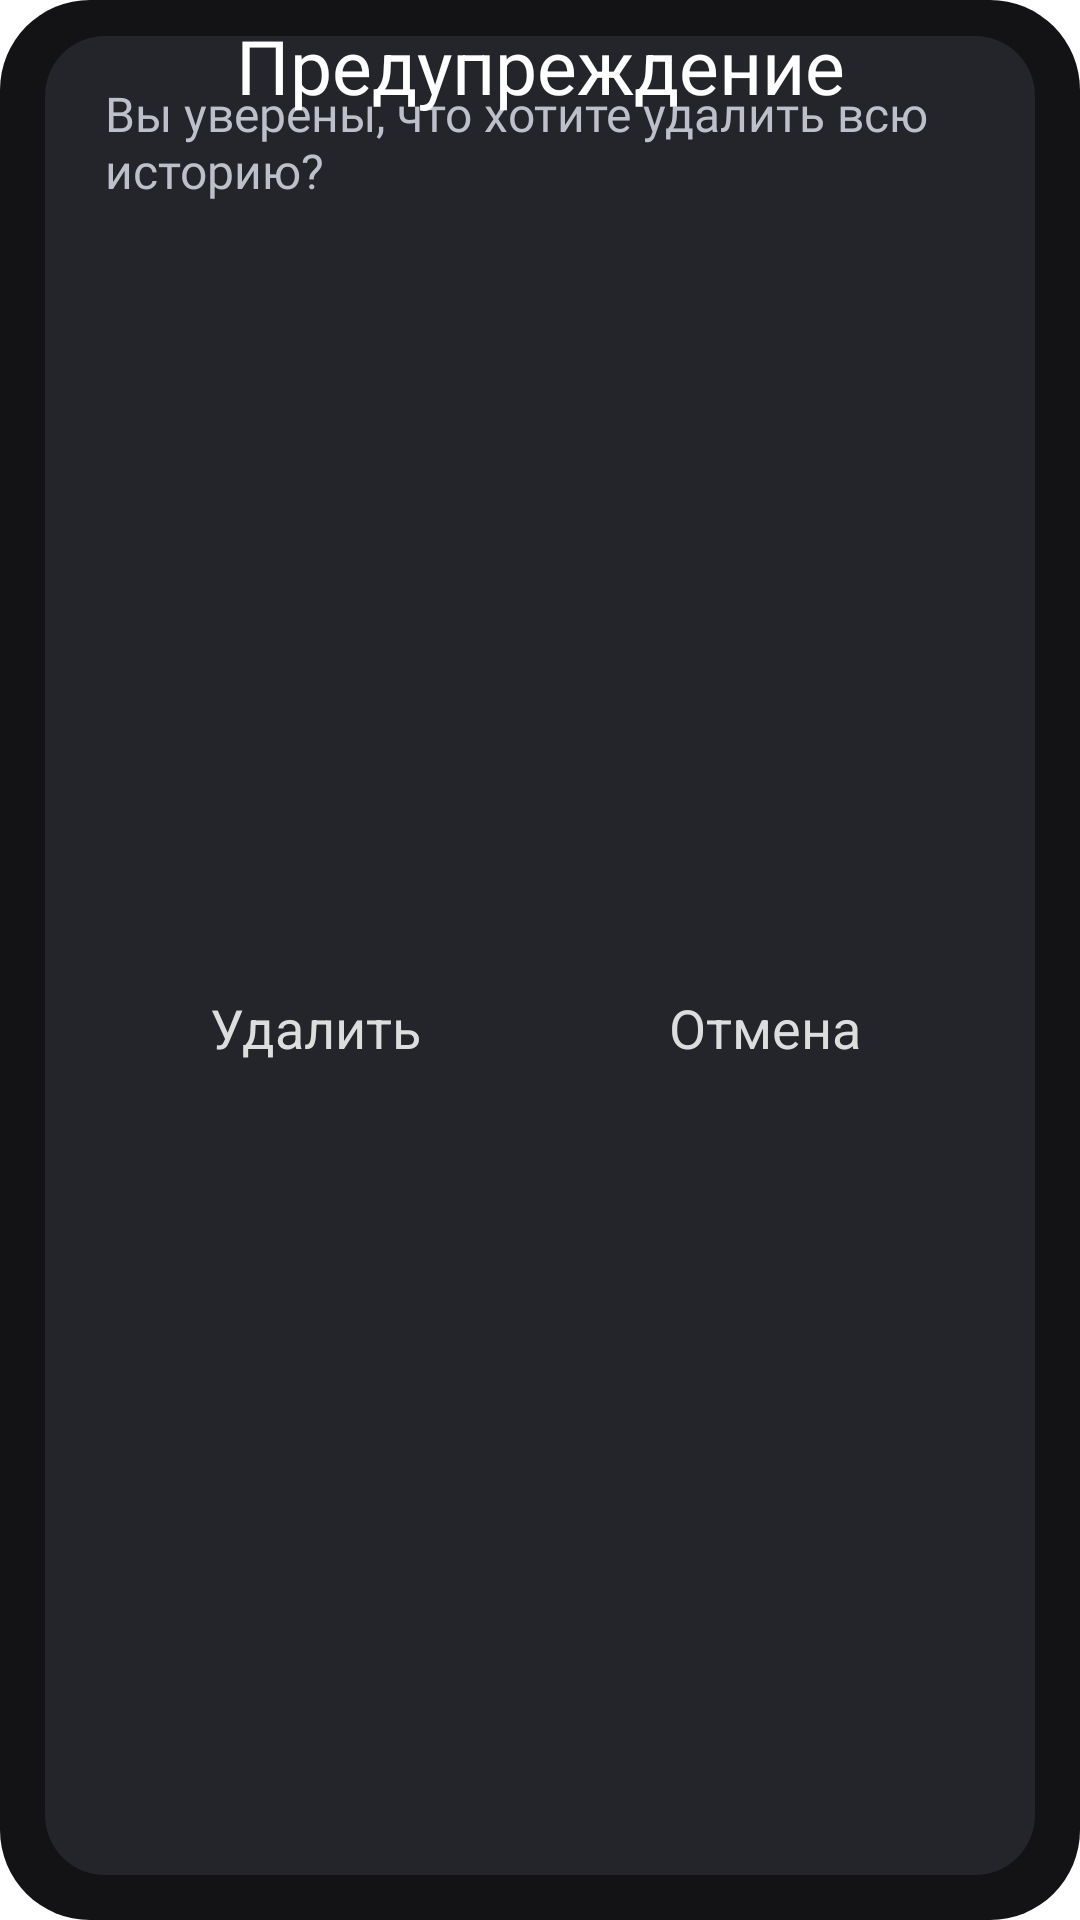

Reconstruct the res/layout file that produces this screen, plus the resources it refers to.
<!-- AndroidManifest.xml: application theme Theme.Splash -->
<!-- res/layout/dialog_clear_history.xml -->
<?xml version="1.0" encoding="utf-8"?>
<androidx.constraintlayout.widget.ConstraintLayout xmlns:android="http://schemas.android.com/apk/res/android"
    xmlns:app="http://schemas.android.com/apk/res-auto"
    xmlns:tools="http://schemas.android.com/tools"
    android:id="@+id/linearLayout"
    android:layout_width="match_parent"
    android:layout_height="wrap_content"
    android:background="@drawable/dialog_background"
    android:orientation="vertical"
    android:padding="0dp">

    <androidx.constraintlayout.widget.ConstraintLayout
        android:layout_width="match_parent"
        android:layout_height="match_parent"
        android:layout_marginStart="15dp"
        android:layout_marginTop="12dp"
        android:layout_marginEnd="15dp"
        android:layout_marginBottom="15dp"
        android:background="@drawable/front_background_setting"
        android:paddingBottom="0dp"
        app:layout_constraintBottom_toBottomOf="parent"
        app:layout_constraintEnd_toEndOf="parent"
        app:layout_constraintStart_toStartOf="parent"
        app:layout_constraintTop_toBottomOf="@+id/textView14">

        <TextView
            android:id="@+id/textMessage"
            android:layout_width="0dp"
            android:layout_height="wrap_content"
            android:layout_marginStart="20dp"
            android:layout_marginTop="15dp"
            android:layout_marginEnd="20dp"
            android:fontFamily="@font/robotoregular"
            android:paddingBottom="16dp"
            android:text="Вы уверены, что хотите удалить всю историю?"
            android:textColor="@color/text_gray"
            android:textSize="16sp"
            app:layout_constraintEnd_toEndOf="parent"
            app:layout_constraintStart_toStartOf="parent"
            app:layout_constraintTop_toTopOf="parent"
            tools:layout_conversion_absoluteHeight="38dp"
            tools:layout_conversion_absoluteWidth="416dp" />

        <androidx.constraintlayout.widget.ConstraintLayout
            android:id="@+id/constraintLayout5"
            android:layout_width="0dp"
            android:layout_height="wrap_content"
            android:layout_marginTop="-5dp"
            android:layout_marginBottom="17dp"
            app:layout_constraintBottom_toBottomOf="parent"
            app:layout_constraintEnd_toEndOf="parent"
            app:layout_constraintStart_toStartOf="parent"
            app:layout_constraintTop_toBottomOf="@+id/textMessage"
            tools:layout_conversion_absoluteHeight="48dp"
            tools:layout_conversion_absoluteWidth="416dp">

            <ImageButton
                android:id="@+id/imageButtonClear"
                android:layout_width="120dp"
                android:layout_height="45dp"
                android:backgroundTint="#00FFFFFF"
                android:padding="0dp"
                app:layout_constraintEnd_toStartOf="@+id/imageButtonClose"
                app:layout_constraintHorizontal_bias="0.5"
                app:layout_constraintHorizontal_chainStyle="spread"
                app:layout_constraintStart_toStartOf="parent"
                app:srcCompat="@drawable/button_connection"
                tools:layout_editor_absoluteY="0dp" />

            <ImageButton
                android:id="@+id/imageButtonClose"
                android:layout_width="120dp"
                android:layout_height="45dp"
                android:backgroundTint="#00FFFFFF"
                android:padding="0dp"
                app:layout_constraintBottom_toBottomOf="parent"
                app:layout_constraintEnd_toEndOf="parent"
                app:layout_constraintHorizontal_bias="0.5"
                app:layout_constraintStart_toEndOf="@+id/imageButtonClear"
                app:layout_constraintTop_toTopOf="parent"
                app:srcCompat="@drawable/button_cancel" />

            <TextView
                android:id="@+id/textView13"
                android:layout_width="wrap_content"
                android:layout_height="wrap_content"
                android:text="Отмена"
                android:textColor="@color/progress_gray"
                android:textSize="18sp"
                app:layout_constraintBottom_toBottomOf="@+id/imageButtonClose"
                app:layout_constraintEnd_toEndOf="@+id/imageButtonClose"
                app:layout_constraintStart_toStartOf="@+id/imageButtonClose"
                app:layout_constraintTop_toTopOf="@+id/imageButtonClose"
                app:layout_constraintVertical_bias="0.45" />

            <TextView
                android:id="@+id/textView10"
                android:layout_width="wrap_content"
                android:layout_height="wrap_content"
                android:text="Удалить"
                android:textColor="@color/progress_gray"
                android:textSize="18sp"
                app:layout_constraintBottom_toBottomOf="@+id/imageButtonClear"
                app:layout_constraintEnd_toEndOf="@+id/imageButtonClear"
                app:layout_constraintStart_toStartOf="@+id/imageButtonClear"
                app:layout_constraintTop_toTopOf="@+id/imageButtonClear"
                app:layout_constraintVertical_bias="0.45" />
        </androidx.constraintlayout.widget.ConstraintLayout>

    </androidx.constraintlayout.widget.ConstraintLayout>

    <TextView
        android:id="@+id/textView14"
        android:layout_width="wrap_content"
        android:layout_height="wrap_content"
        android:layout_marginTop="5dp"
        android:text="Предупреждение"
        android:textColor="@color/white"
        android:textSize="25sp"
        app:layout_constraintEnd_toEndOf="parent"
        app:layout_constraintStart_toStartOf="parent"
        app:layout_constraintTop_toTopOf="parent" />

</androidx.constraintlayout.widget.ConstraintLayout>
<!-- resources referenced by this layout -->
<resources>
  <color name="progress_gray">#DDDDDD</color>
  <color name="text_gray">#BDBFCB</color>
  <color name="white">#FFFFFFFF</color>
  <!-- drawable button_cancel (drawable) -->
  <?xml version="1.0" encoding="utf-8"?>
  <selector xmlns:android="http://schemas.android.com/apk/res/android">
  
      
      <item android:state_pressed="true">
          <shape android:shape="rectangle">
              <stroke
                  android:width="3.4dp"
                  android:color="@color/black" />
              <solid android:color="#FF3737" />
              <corners android:radius="12dp" />
          </shape>
      </item>
  
      
      <item>
          <shape android:shape="rectangle">
              <stroke
                  android:width="3.4dp"
                  android:color="@color/black" />
              <gradient
                  android:angle="270"
                  android:startColor="#FF3737"
                  android:endColor="#C65252" />
              <corners android:radius="12dp" />
          </shape>
      </item>
  
  </selector>
  <!-- drawable button_connection (drawable) -->
  <?xml version="1.0" encoding="utf-8"?>
  <selector xmlns:android="http://schemas.android.com/apk/res/android">
  
      
      <item android:state_pressed="true">
          <shape android:shape="rectangle">
              <stroke
                  android:width="3.4dp"
                  android:color="@color/black" />
              <solid android:color="@color/progress_blue_2" />
              <corners android:radius="12dp" />
          </shape>
      </item>
  
      
      <item>
          <shape android:shape="rectangle">
              <stroke
                  android:width="3.4dp"
                  android:color="@color/black" />
              <gradient
                  android:angle="270"
                  android:startColor="@color/progress_blue_2"
                  android:endColor="@color/progress_blue" />
              <corners android:radius="12dp" />
          </shape>
      </item>
  
  </selector>
  <!-- drawable dialog_background (drawable) -->
  <?xml version="1.0" encoding="utf-8"?>
  <shape xmlns:android="http://schemas.android.com/apk/res/android"
      android:shape="rectangle">
      <corners android:radius="30dp"/>
      <solid android:color="@color/background_gray"/>
  </shape>
  <!-- drawable front_background_setting (drawable) -->
  <?xml version="1.0" encoding="utf-8"?>
  <layer-list xmlns:android="http://schemas.android.com/apk/res/android">
      
      <item>
          <shape>
              <solid android:color="@color/background_gray"/>
          </shape>
      </item>
      
      <item>
          <shape>
              <solid android:color="@color/background_light_gray"/>
              <corners android:radius="20dp"/>
          </shape>
      </item>
  </layer-list>
  <style name="Theme.Splash" parent="Theme.MaterialComponents.DayNight.NoActionBar">
          <item name="colorPrimary">@color/colorPrimary</item>
          <item name="colorPrimaryVariant">@color/colorPrimaryVariant</item>
          <item name="colorOnPrimary">@color/white</item>
          <item name="colorSecondary">@color/design_default_color_secondary</item>
          <item name="colorSecondaryVariant">@color/design_default_color_secondary_variant</item>
          <item name="colorOnSecondary">@color/black</item>
          <item name="android:statusBarColor">@android:color/transparent</item>
          <item name="android:navigationBarColor">@android:color/transparent</item>
          <item name="android:windowLightStatusBar">false</item>
          <item name="android:windowLightNavigationBar" tools:targetApi="27">false</item>
  
          <item name="android:windowDrawsSystemBarBackgrounds">true</item>
      </style>
  <color name="black">#FF000000</color>
  <color name="progress_blue_2">#3791FF</color>
  <color name="progress_blue">#5266C6</color>
  <color name="background_gray">#131316</color>
  <color name="background_light_gray">#23252B</color>
  <color name="colorPrimary">#131316</color>
  <color name="colorPrimaryVariant">#131316</color>
</resources>
